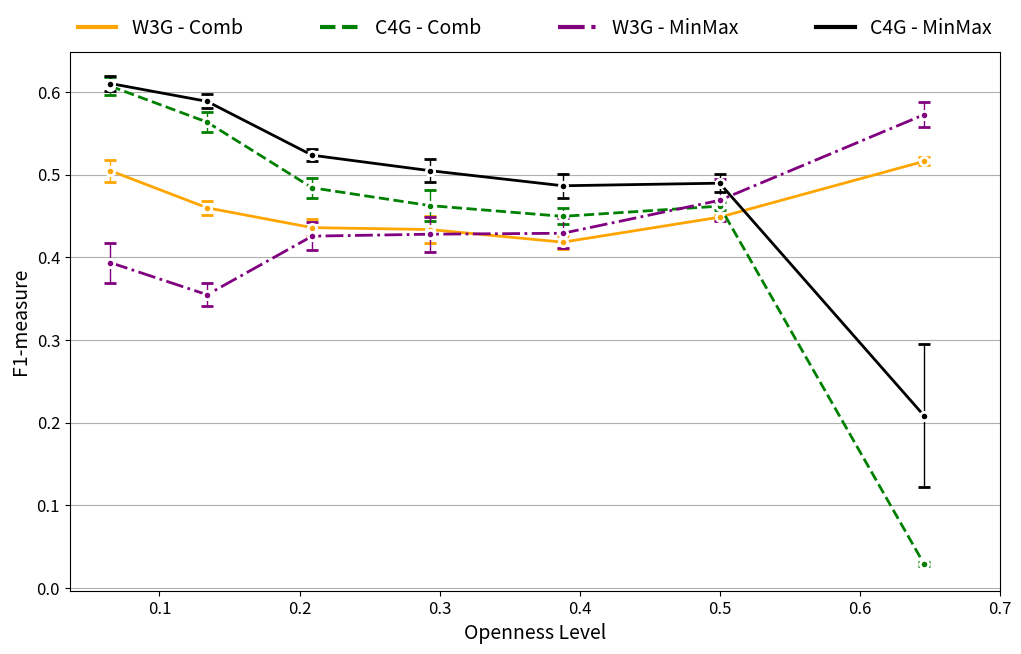

Here is the Python script that generated this plot:

import numpy as np
import matplotlib.lines as mlines
import matplotlib.pyplot as plt

fig_save_file = '/home/<user>/Documents/MyPublications:Journals-Conferences/Journal_IPM-Elsevier/diagrams/MacroPRC11AVG_RFSE_OCSVME_SANTINIS.eps'

# RFSE MIX W3G
y1 = np.array([
    0.504537166951,
    0.459775297414,
    0.435820227359875,
    0.433543575739125,
    0.418216515104125,
    0.44848347393325,
    0.516012836264375,
])

y1_error = np.array([
    0.013213923152201,
    0.008394311385993,
    0.0099005871314,
    0.015815273325642,
    0.007660901130625,
    0.002957123677508,
    0.004640226843825,
])

# RFSE MIX C4G
y2 = np.array([
    0.606809819445125,
    0.563363579451125,
    0.483991799693375,
    0.46245892979625,
    0.449451797229625,
    0.461802160828875,
    0.029031563713188,
])

y2_error = np.array([
    0.010503502280323,
    0.011823286219302,
    0.012267229932922,
    0.018461471968733,
    0.009717260261781,
    0.005060293806997,
    0.002523652974324,
])

# RFSE MIX W1G
y3 = np.array([
    0.587946875163,
    0.531888089813125,
    0.476061870587375,
    0.489711871941875,
    0.4392060576415,
    0.445438822046375,
    0.025431983374613,
])

y3_error = np.array([
    0.011879750997031,
    0.009577036188584,
    0.013697951996769,
    0.013233551594868,
    0.007786536931728,
    0.004036728404611,
    0.001055770908576,
])

# RFSE MinMax W3G
y4 = np.array([
    0.393492053010143,
    0.354719968456375,
    0.425529135746714,
    0.42786531356825,
    0.42900745054225,
    0.468838159726125,
    0.572445843170625,
])

y4_error = np.array([
    0.024331747687014,
    0.013577635774508,
    0.016739387550003,
    0.021245801582203,
    0.018322149895165,
    0.025202478030844,
    0.015551111825232,
])

# RFSE MinMax C4G
y5 = np.array([
    0.61003532320625,
    0.588431249312875,
    0.523355717377375,
    0.504698454367125,
    0.486427767863625,
    0.4895481380105,
    0.208341019525325,
])

y5_error = np.array([
    0.008810966295411,
    0.008510240300551,
    0.00727065760614,
    0.013831538195898,
    0.014560208641982,
    0.010653139172438,
    0.086398785298269,
])

# RFSE MinMax W1G
y6 = np.array([
    0.462547572825375,
    0.4742836949735,
    0.46189704006225,
    0.480350449427125,
    0.486605482093875,
    0.478790421997125,
    0.380930007190225,
])

y6_error = np.array([
    0.008385233824353,
    0.011488519049829,
    0.013394387899639,
    0.011713739106359,
    0.01867728538781,
    0.007771254971296,
    0.080587878302566,
])

# OCSVME 0.1 W3G
y7 = np.array([
    0.401202203582875,
    0.375082202036,
    0.352064426404375,
    0.365448760066,
    0.389217787859375,
    0.416933104609375,
    0.54232691665275,
])

y7_error = np.array([
    0.009168994099127,
    0.006797399023554,
    0.006260564326361,
    0.004237156144021,
    0.007993246018433,
    0.006953041431902,
    0.009695307456097,
])

# OCSVME 0.1 C4G
y8 = np.array([
    0.43485932503625,
    0.41961856305475,
    0.407525296464,
    0.40620631350725,
    0.409727741809125,
    0.456038689645125,
    0.5503592093395,
])

y8_error = np.array([
    0.006824965128036,
    0.006313938533785,
    0.014069671374967,
    0.017116104465627,
    0.016168275628241,
    0.014987006895894,
    0.012686944322725,
])


# OCSVME 0.1 W1G
y9 = np.array([
    0.37837552265025,
    0.377792848565,
    0.36281932861725,
    0.37648969335875,
    0.374609810840375,
    0.442335409021375,
    0.5271159324145,
])

y9_error = np.array([
    0.011500918685202,
    0.011415823844188,
    0.010762134786717,
    0.019587246891835,
    0.010955508877446,
    0.008539374899459,
    0.011571522497443,
])

# OCSVME 0.07 W3G
y10 = np.array([
    0.381972409916875,
    0.354653944263,
    0.341097681760375,
    0.3553822750875,
    0.382953145863,
    0.41312655030375,
    0.542833418945375,
])

y10_error = np.array([
    0.010791282968398,
    0.008649082093516,
    0.005364695384651,
    0.004754209468205,
    0.007269105661971,
    0.007344602849155,
    0.009565825139105,
])

# OCSVME 0.07 C4G
y11 = np.array([
    0.41896377892625,
    0.3984967421845,
    0.402681636183375,
    0.41002337096475,
    0.409281195818375,
    0.453252064608,
    0.549360162107875,
])

y11_error = np.array([
    0.008176156439748,
    0.006986072707083,
    0.015410975437733,
    0.018746191127425,
    0.016157904722526,
    0.013500240466628,
    0.013115681046355,
])

# OCSVME 0.07 W1G
y12 = np.array([
    0.381278662692625,
    0.377263071283625,
    0.360692521788,
    0.371771753800875,
    0.375264933191,
    0.442322881511,
    0.528263346208375,
])

y12_error = np.array([
    0.010173676387132,
    0.011835015553348,
    0.011658251035804,
    0.018901783433439,
    0.012438758633702,
    0.008555294293581,
    0.012010331990691,
])

x_openness_leves = np.array([
    0.065,
    0.134,
    0.209,
    0.293,
    0.388,
    0.500,
    0.646,
])

# Original Opennes Levels with Target variable in the equation.
#    0.069,
#    0.152,
#    0.251,
#    0.368,
#    0.503,
#    0.657,
#    0.825
#
#    0.125,
#    0.250,
#    0.375,
#    0.500,
#    0.625,
#    0.750,
#    0.875


# RFSE MIX W3G, C4G, W1G
yp1 = np.array([
    0.542302317851375,
    0.45079807182725,
    0.37762845895925,
    0.355489862584,
    0.318647658415,
    0.35405657313325,
    0.504357931208375,
])

yp1_error = np.array([
    0.007150339790545,
    0.004792805261858,
    0.014795758137565,
    0.011389629726577,
    0.008112376086755,
    0.001676173703646,
    0.000967646895464,
])

yp2 = np.array([
    0.561574643945125,
    0.479994048664375,
    0.385681368445875,
    0.360725443953875,
    0.345312708723625,
    0.368465855643375,
    0.014974259391025,
])

yp2_error = np.array([
    0.021358141905824,
    0.020848515235038,
    0.016682708356955,
    0.021996219560818,
    0.016620273974152,
    0.010683865123894,
    0.001344512412838,
])

yp3 = np.array([
    0.636274430804375,
    0.524159891050625,
    0.407202216107125,
    0.405457299342125,
    0.328487959229875,
    0.35091538938975,
    0.013052044746913,
])

yp3_error = np.array([
    0.023685993452825,
    0.015479329779859,
    0.01738553801309,
    0.01749353282214,
    0.007522767307059,
    0.001518259139573,
    0.000556624351812,
])

# RFSE MinMax W3G, C4G, W1G
yp4 = np.array([
    0.62446706559425,
    0.53462311713175,
    0.497390017929714,
    0.501730770484,
    0.405392034661875,
    0.40908764243025,
    0.508660829879375,
])

yp4_error = np.array([
    0.026473740160307,
    0.028156666697835,
    0.020711915275858,
    0.026142917067548,
    0.018197042676176,
    0.018593953721259,
    0.001819930228743,
])

yp5 = np.array([
    0.634722310951875,
    0.5564726457385,
    0.4708136198925,
    0.43457113659775,
    0.3974763738915,
    0.40375811191925,
    0.200051641398425,
])

yp5_error = np.array([
    0.012325377470133,
    0.017520682078707,
    0.019504482632162,
    0.022951105163014,
    0.027130332023976,
    0.028402477775077,
    0.089717109150452,
])

yp6 = np.array([
    0.74472673167275,
    0.67367753529325,
    0.6017702326435,
    0.517292924379875,
    0.416130271484125,
    0.36854554811825,
    0.381522124277007,
])

yp6_error = np.array([
    0.024665145040545,
    0.013592167092723,
    0.014365368214832,
    0.022444764917127,
    0.020080271498721,
    0.005176070315096,
    0.081971222020018,
])


fig = plt.figure(num=1, figsize=(12, 7), facecolor='w', edgecolor='k')  # dpi=300,
ax = fig.add_subplot(111)

linestyle = {
    "linestyle": "-",
    "marker": "o",
    "linewidth": 2,
    "markeredgewidth": 2,
    'markeredgecolor': 'white',
    "elinewidth": 1,
    "capsize": 4
}


linestyle['color'] = 'orange'
ax.errorbar(x_openness_leves, y1, yerr=y1_error, **linestyle)

linestyle['color'] = 'green'
linestyle['linestyle'] = "--"
ax.errorbar(x_openness_leves, y2, yerr=y2_error, **linestyle)

linestyle['color'] = 'purple'
linestyle['linestyle'] = "-."
ax.errorbar(x_openness_leves, y4, yerr=y4_error, **linestyle)

linestyle['color'] = 'black'
linestyle['linestyle'] = "-"
ax.errorbar(x_openness_leves, y5, yerr=y5_error, **linestyle)

"""
linestyle['color'] = 'lime'
ax.errorbar(x_openness_leves, yp5, yerr=yp5_error, **linestyle)

linestyle['color'] = 'red'
ax.errorbar(x_openness_leves, yp6, yerr=yp6_error, **linestyle)
"""
ax.yaxis.grid()

ln1 = mlines.Line2D(
    [], [], markersize=0, linewidth=3, color='orange', linestyle='-'
)
ln2 = mlines.Line2D(
    [], [], markersize=0, linewidth=3, color='green', linestyle='--'
)
ln3 = mlines.Line2D(
    [], [], markersize=0, linewidth=3, color='purple', linestyle='-.'
)
ln4 = mlines.Line2D(
    [], [], markersize=0, linewidth=3, color='black', linestyle='-'
)
ln5 = mlines.Line2D(
    [], [], markersize=0, linewidth=3, color='lime', linestyle='-'
)
ln6 = mlines.Line2D(
    [], [], markersize=0, linewidth=3, color='red', linestyle='-'
)
# lndump = mlines.Line2D([], [], markersize=0, linewidth=0)

plt.legend(
    [
        ln1, ln2,
        ln3, ln4,
        # ln5, ln6
    ],
    [
        "W3G - Comb",
        "C4G - Comb",
        "W3G - MinMax",
        "C4G - MinMax",
        # "RFSE - Combination of Cosine & MinMax",
        # "RFSE - MinMax",
        # "OCSVM",
        # "W3G - MinMax",
        # "C4G - MinMax",
        # "W1G - MinMax",
    ],
    bbox_to_anchor=(0.0, 1.01, 1.0, 0.101),
    loc=3, ncol=4, mode="expand", borderaxespad=0.0,
    fancybox=False, shadow=False, fontsize=14
).get_frame().set_linewidth(0.0)

plt.yticks(fontsize=12)
plt.xticks([0.1, 0.2, 0.3, 0.4, 0.5, 0.6, 0.7], fontsize=12)
# plt.xticks(x_openness_leves, fontsize=12)
plt.ylabel('F1-measure', fontsize=14)
plt.xlabel('Openness Level', fontsize=14)
# plt.tight_layout()

# Saving the ploting to File
# plt.savefig(fig_save_file, bbox_inches='tight')

plt.show()
